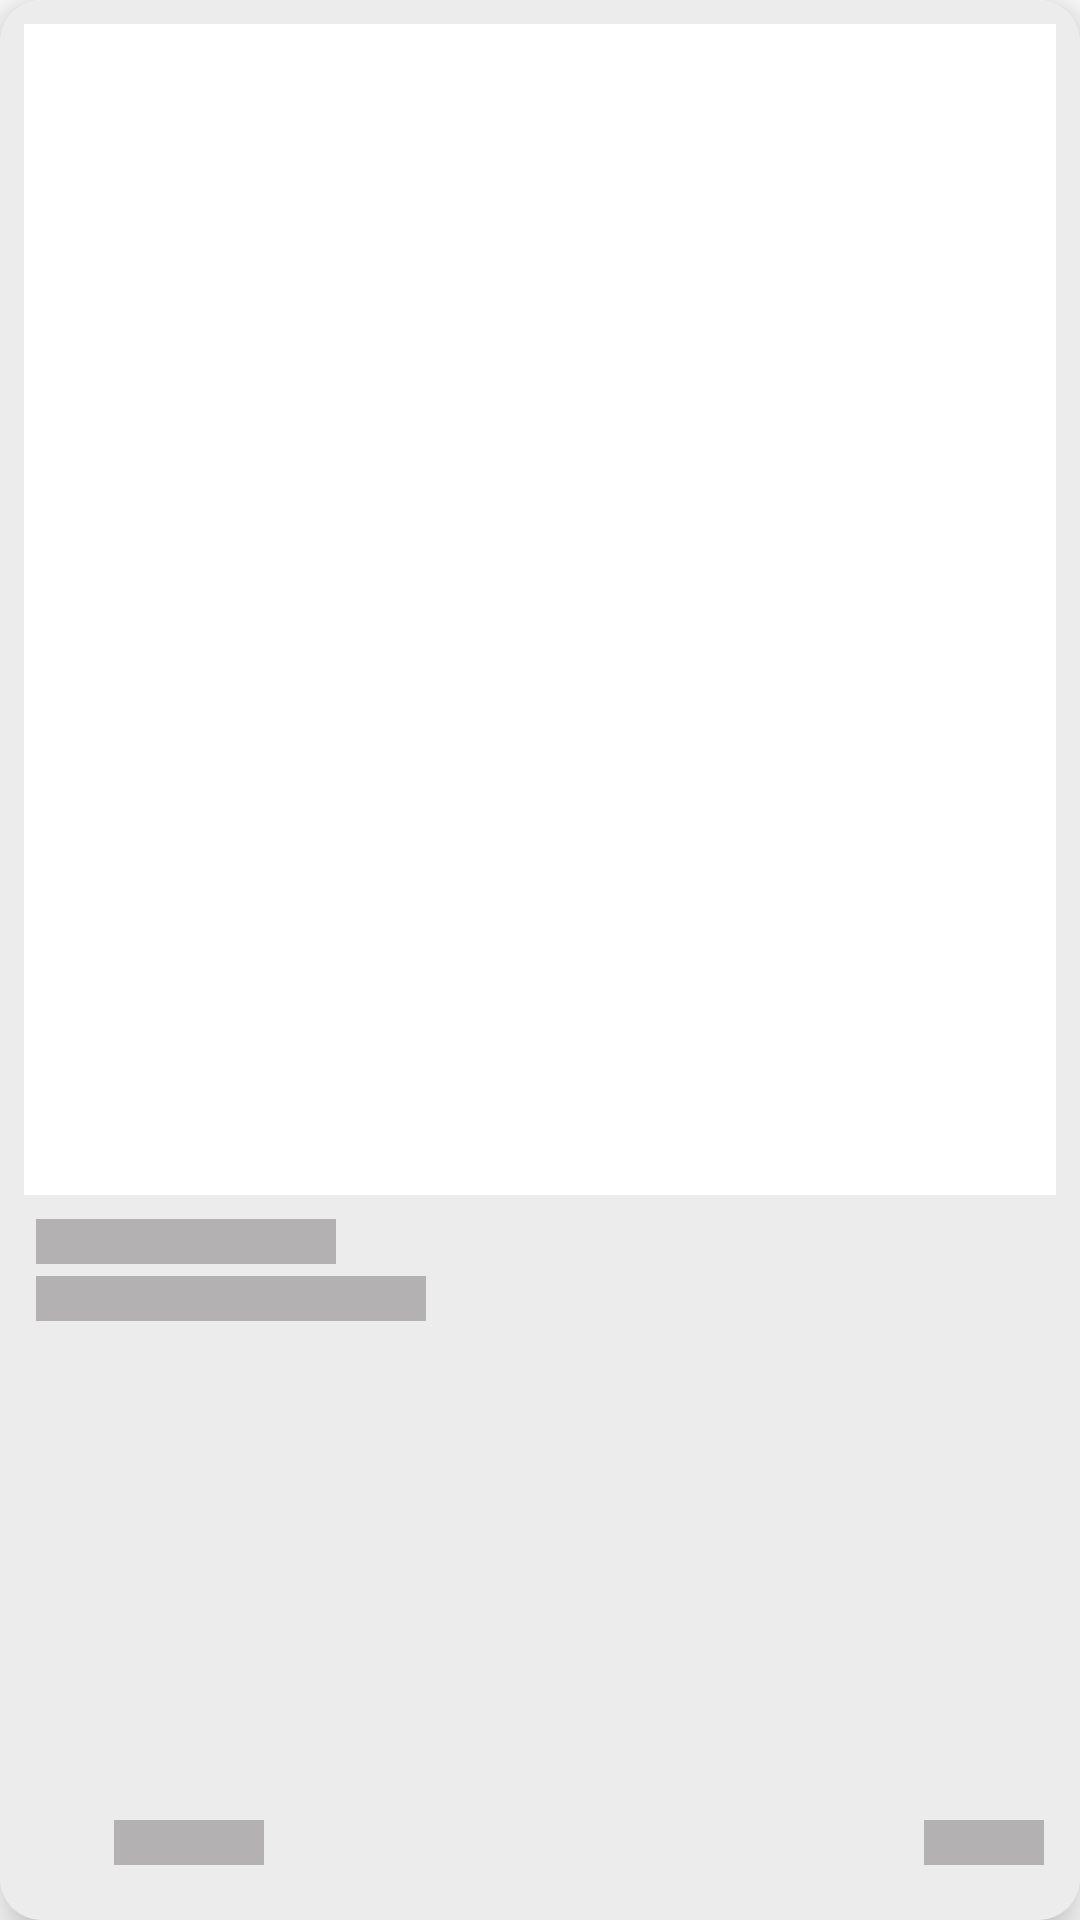

Here is an Android app screen rendered from its layout file. Give the layout XML and the strings, colors and styles it references.
<!-- AndroidManifest.xml: application theme SplashScreenTheme -->
<!-- res/layout/shimmer_token.xml -->
<?xml version="1.0" encoding="utf-8"?>
<com.google.android.material.card.MaterialCardView xmlns:android="http://schemas.android.com/apk/res/android"
    xmlns:app="http://schemas.android.com/apk/res-auto"
    android:id="@+id/collection_cardview"
    style="@style/TokenCardsStyle"
    android:layout_marginEnd="4dp"
    android:layout_width="175dp"
    android:layout_height="285dp">

    <androidx.constraintlayout.widget.ConstraintLayout
        android:id="@+id/collection_layout"
        android:layout_width="match_parent"
        android:layout_height="match_parent"
        android:background="@color/gray">

        <View
            android:id="@+id/iv_token_image"
            style="@style/TokenCardsStyle"
            android:layout_width="match_parent"
            android:layout_height="0dp"
            android:background="@color/white"
            app:layout_constraintBottom_toTopOf="@+id/tv_creator_name"
            app:layout_constraintEnd_toEndOf="parent"
            app:layout_constraintStart_toStartOf="parent"
            app:layout_constraintTop_toTopOf="parent" />

        <View
            android:id="@+id/tv_creator_name"
            style="@style/TokenCardsTextStyle"
            android:layout_width="100dp"
            android:layout_height="15dp"
            android:background="@color/gray_dark"
            app:layout_constraintBottom_toBottomOf="parent"
            app:layout_constraintStart_toStartOf="parent"
            app:layout_constraintTop_toTopOf="parent"
            app:layout_constraintVertical_bias=".65" />

        <View
            android:id="@+id/tv_token_name"
            style="@style/TokenCardsTextStyle"
            android:layout_width="130dp"
            android:layout_marginTop="4dp"
            android:layout_height="15dp"
            android:background="@color/gray_dark"
            app:layout_constraintStart_toStartOf="parent"
            android:textColor="@color/red_dark"
            app:layout_constraintTop_toBottomOf="@+id/tv_creator_name" />

        <View
            android:id="@+id/iv_crystal"
            android:layout_width="24dp"
            android:layout_height="24dp"
            android:layout_marginStart="12dp"
            android:visibility="invisible"
            android:layout_marginBottom="14dp"
            app:layout_constraintBottom_toBottomOf="parent"
            app:layout_constraintStart_toStartOf="parent" />

        <View
            android:id="@+id/tv_token_price"
            style="@style/TokenCardsTextStyle"
            android:layout_width="50dp"
            android:layout_height="15dp"
            android:layout_marginStart="2dp"
            android:background="@color/gray_dark"
            app:layout_constraintBottom_toBottomOf="@id/iv_crystal"
            app:layout_constraintStart_toEndOf="@+id/iv_crystal"
            app:layout_constraintTop_toTopOf="@+id/iv_crystal" />

        <View
            android:id="@+id/tv_likes_amount"
            style="@style/TokenCardsTextStyle"
            android:layout_width="40dp"
            android:layout_height="15dp"
            android:background="@color/gray_dark"
            android:layout_marginEnd="12dp"
            app:layout_constraintBottom_toBottomOf="@+id/iv_crystal"
            app:layout_constraintEnd_toEndOf="parent"
            app:layout_constraintTop_toTopOf="@+id/iv_crystal" />

    </androidx.constraintlayout.widget.ConstraintLayout>

</com.google.android.material.card.MaterialCardView>
<!-- resources referenced by this layout -->
<resources>
  <color name="gray">#ECECEC</color>
  <color name="gray_dark">#B3B1B1</color>
  <color name="red_dark">#8C1A1A</color>
  <color name="white">#FFFFFFFF</color>
  <style name="TokenCardsStyle">
          <item name="android:layout_marginTop">8dp</item>
          <item name="android:layout_marginStart">8dp</item>
          <item name="android:layout_marginEnd">8dp</item>
          <item name="android:layout_marginBottom">8dp</item>
          <item name="cardElevation">10dp</item>
          <item name="cardCornerRadius">14dp</item>
      </style>
  <style name="TokenCardsTextStyle">
          <item name="android:textColor">@color/gray_dark</item>
          <item name="android:textSize">11sp</item>
          <item name="android:layout_marginStart">12dp</item>
          <item name="android:layout_marginEnd">12dp</item>
      </style>
  <style name="SplashScreenTheme" parent="Theme.MaterialComponents.DayNight.NoActionBar">
          <item name="android:windowBackground">@drawable/splash_image</item>
          <item name="android:statusBarColor">@color/white</item>
      </style>
  <!-- drawable splash_image (drawable) -->
  <?xml version="1.0" encoding="utf-8"?>
  <layer-list xmlns:android="http://schemas.android.com/apk/res/android">
  
      <item android:drawable="@color/white"/>
      <item android:drawable="@drawable/itoken_splash" android:gravity="center"/>
  
  </layer-list>
  <!-- drawable itoken_splash: vector/xml drawable (drawable, 5391 chars, omitted) -->
</resources>
